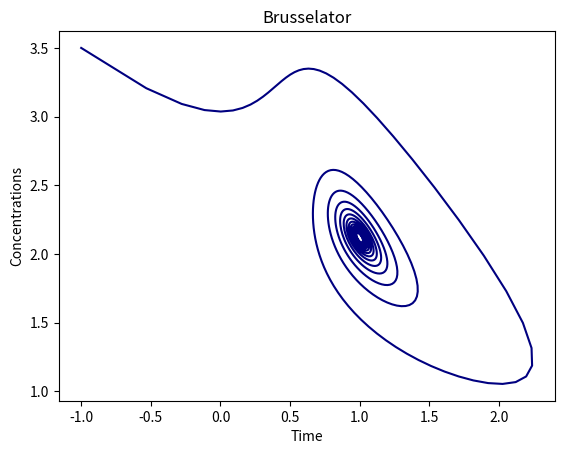

Python code for this plot:
from matplotlib import pyplot as plt
import numpy as np
import pylab as py 
import random as rn
from scipy.integrate import odeint

colores = ["red", "blue", "yellow", "green",
					 "pink", "violet", "orange", "purple",
					 "cyan", "lime", "gold", "goldenrod",
					 "fuchsia", "silver", "palegreen", "darkkhaki",
					 "brown", "royalblue", "hotpink", "indigo", 
					 "orchid","darkorange", "tomato", "burlywood",
					 "teal", "coral", "navy", "olivedrab",
					 "sienna", "deeppink", "rebeccapurple", "slateblue",
					 "olive", "forestgreen", "magenta", "mediumspringgreen",
					 "tan", "darkred", "limegreen", "plum", 
					 "lightpink"]
c = len(colores)
col = rn.randint(0,c-1)

# Primer orden
def logistic(P,t,k,M):
	return k*P*(M-P)

# Segundo orden
def damped(y,t,m,c,k):
	x,v = y
	a = -(c*v + k*x) / m
	return np.array([v,a])

# Dos dimensiones
def predatorPrey(pp, t, a, p, b, q):
	x,y = pp
	dxdt = x*(a-p*y)
	dydt = y*(-b+q*x)
	return np.array([dxdt, dydt])

def brusselator(u,t,a,b):
	x,y = u
	dxdt = 1 - (1+b)*x + a*(x**2)*y
	dydt = b*x - a*(x**2)*y
	return [dxdt, dydt]


### LOGISTIC
#P0 = 1
#t = np.linspace(0,10)
#k = 0.1
#M = 10
#P = odeint(logistic, P0, t, args=(k,M))
#plt.plot(t, P, color = colores[col])
#plt.xlabel("Time")
#plt.ylabel("Population")
#plt.title("Logistic Population Growth")
#plt.show()

### DAMPED
#y0 = np.array([1, 0])
#t = np.linspace(0, 5, 200)
#m, c, k = 0.5, 1, 50
#y = odeint(damped, y0, t, args = (m, c, k))
#plt.plot(t, y[:,0], color = colores[col])
#plt.xlabel("Time")
#plt.ylabel("x(t)")
#plt.title("Damped Harmonic Motion")
#plt.show()

### PREDATOR-PREY
#pp0 = np.array([70, 10])
#t = np.linspace(0, 30, 200)
#a, p, b, q = 0.2, 0.005, 0.5, 0.01
#pp = odeint(predatorPrey, pp0, t, args = (a, p, b, q))
#plt.plot(t, pp[:,0], label = "Prey", color = colores[col])
#plt.plot(t, pp[:,1], label = "Predator", color = colores[(col+1)%c])
#plt.xlabel("Time")
#plt.ylabel("Populations")
#plt.title("Predator-Prey Model")
#plt.legend()
#plt.show()

### BRUSSELATOR
t = py.linspace(0.0, 100.0, 1000)
u0 = np.array([-1, 3.5])
a, b = 0.85, 1.80
u = odeint(brusselator, u0, t, args = (a, b))
#plt.plot(t, u[:,0], label = "Reagent X", color = colores[col])
#plt.plot(t, u[:,1], label = "Reagent Y", color = colores[(col+1)%c])
plt.plot(u[:,0], u[:,1], color = colores[(col+1)%c])
plt.xlabel("Time")
plt.ylabel("Concentrations")
plt.title("Brusselator")
#plt.legend()
plt.show()